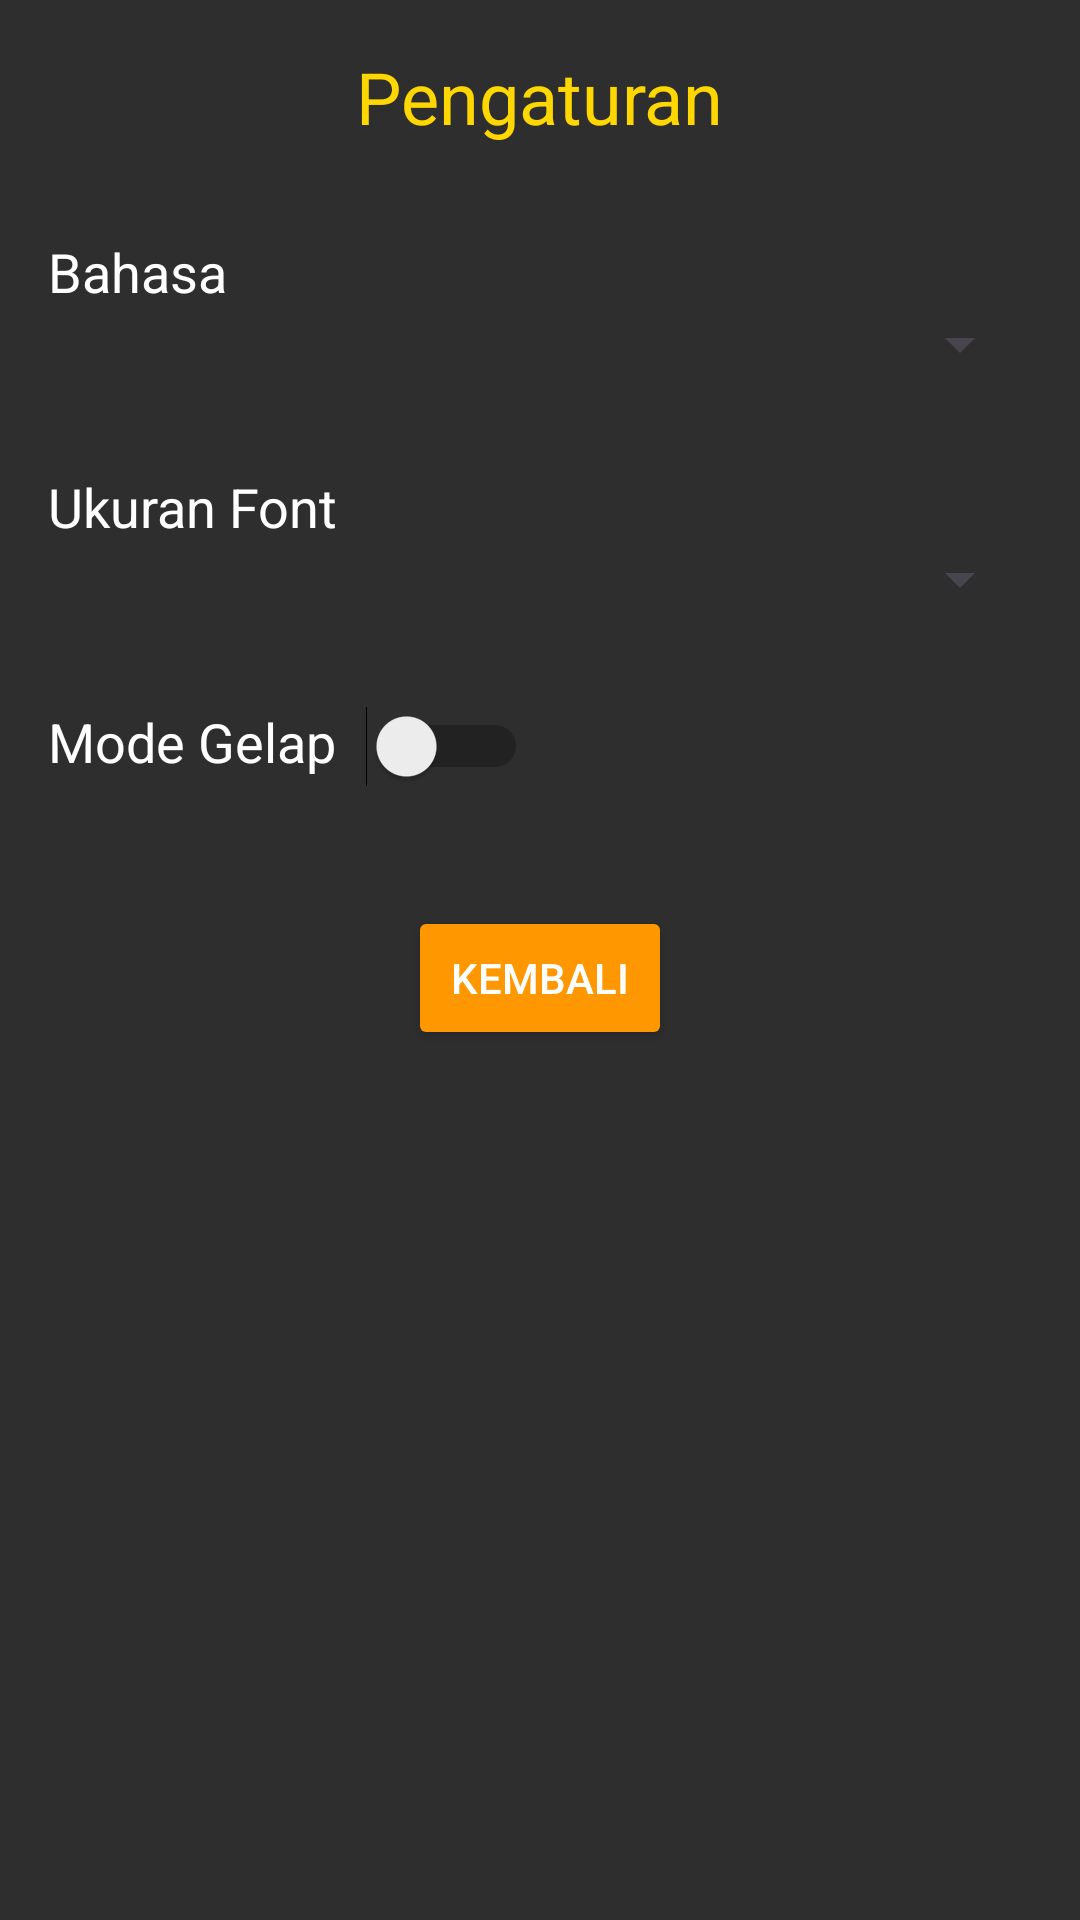

Layout XML and referenced resources for this Android screen:
<!-- AndroidManifest.xml: application theme Theme.AplicationGame -->
<!-- res/layout/activity_settings.xml -->
<?xml version="1.0" encoding="utf-8"?>
<LinearLayout xmlns:android="http://schemas.android.com/apk/res/android"
    android:layout_width="match_parent"
    android:layout_height="match_parent"
    android:orientation="vertical"
    android:padding="16dp"
    android:background="#2E2E2E">

    <TextView
        android:layout_width="wrap_content"
        android:layout_height="wrap_content"
        android:text="@string/settings"
        android:textSize="24sp"
        android:textColor="#FFD700"
        android:layout_gravity="center"
        android:layout_marginBottom="20dp" />

    <TextView
        android:layout_width="wrap_content"
        android:layout_height="wrap_content"
        android:text="@string/language"
        android:textSize="18sp"
        android:textColor="#FFFFFF"
        android:layout_marginTop="10dp" />

    <Spinner
        android:id="@+id/language_spinner"
        android:layout_width="match_parent"
        android:layout_height="wrap_content"
        android:layout_marginBottom="20dp" />

    <TextView
        android:layout_width="wrap_content"
        android:layout_height="wrap_content"
        android:text="@string/font_size"
        android:textSize="18sp"
        android:textColor="#FFFFFF"
        android:layout_marginTop="10dp" />

    <Spinner
        android:id="@+id/font_size_spinner"
        android:layout_width="match_parent"
        android:layout_height="wrap_content"
        android:layout_marginBottom="20dp" />

    <LinearLayout
        android:layout_width="match_parent"
        android:layout_height="wrap_content"
        android:orientation="horizontal"
        android:layout_marginTop="10dp"
        android:layout_marginBottom="20dp">

        <TextView
            android:layout_width="wrap_content"
            android:layout_height="wrap_content"
            android:text="@string/theme"
            android:textSize="18sp"
            android:textColor="#FFFFFF" />

        <Switch
            android:id="@+id/theme_switch"
            android:layout_width="wrap_content"
            android:layout_height="wrap_content"
            android:layout_marginStart="10dp" />
    </LinearLayout>

    <Button
        android:id="@+id/save_button"
        android:layout_width="wrap_content"
        android:layout_height="wrap_content"
        android:text="@string/save"
        android:layout_gravity="center"
        android:layout_marginTop="20dp"
        android:backgroundTint="#4CAF50"
        android:textColor="#FFFFFF"
        android:visibility="gone" />

    <Button
        android:id="@+id/back_button"
        android:layout_width="wrap_content"
        android:layout_height="wrap_content"
        android:text="@string/back"
        android:layout_gravity="center"
        android:layout_marginTop="20dp"
        android:backgroundTint="#FF9800"
        android:textColor="#FFFFFF" />
</LinearLayout>
<!-- resources referenced by this layout -->
<resources>
  <string name="back">Kembali</string>
  <string name="font_size">Ukuran Font</string>
  <string name="language">Bahasa</string>
  <string name="save">Simpan</string>
  <string name="settings">Pengaturan</string>
  <string name="theme">Mode Gelap</string>
  <style name="Theme.AplicationGame" parent="Base.Theme.AplicationGame" />
  <style name="Base.Theme.AplicationGame" parent="Theme.Material3.DayNight.NoActionBar">
          
          
      </style>
</resources>
